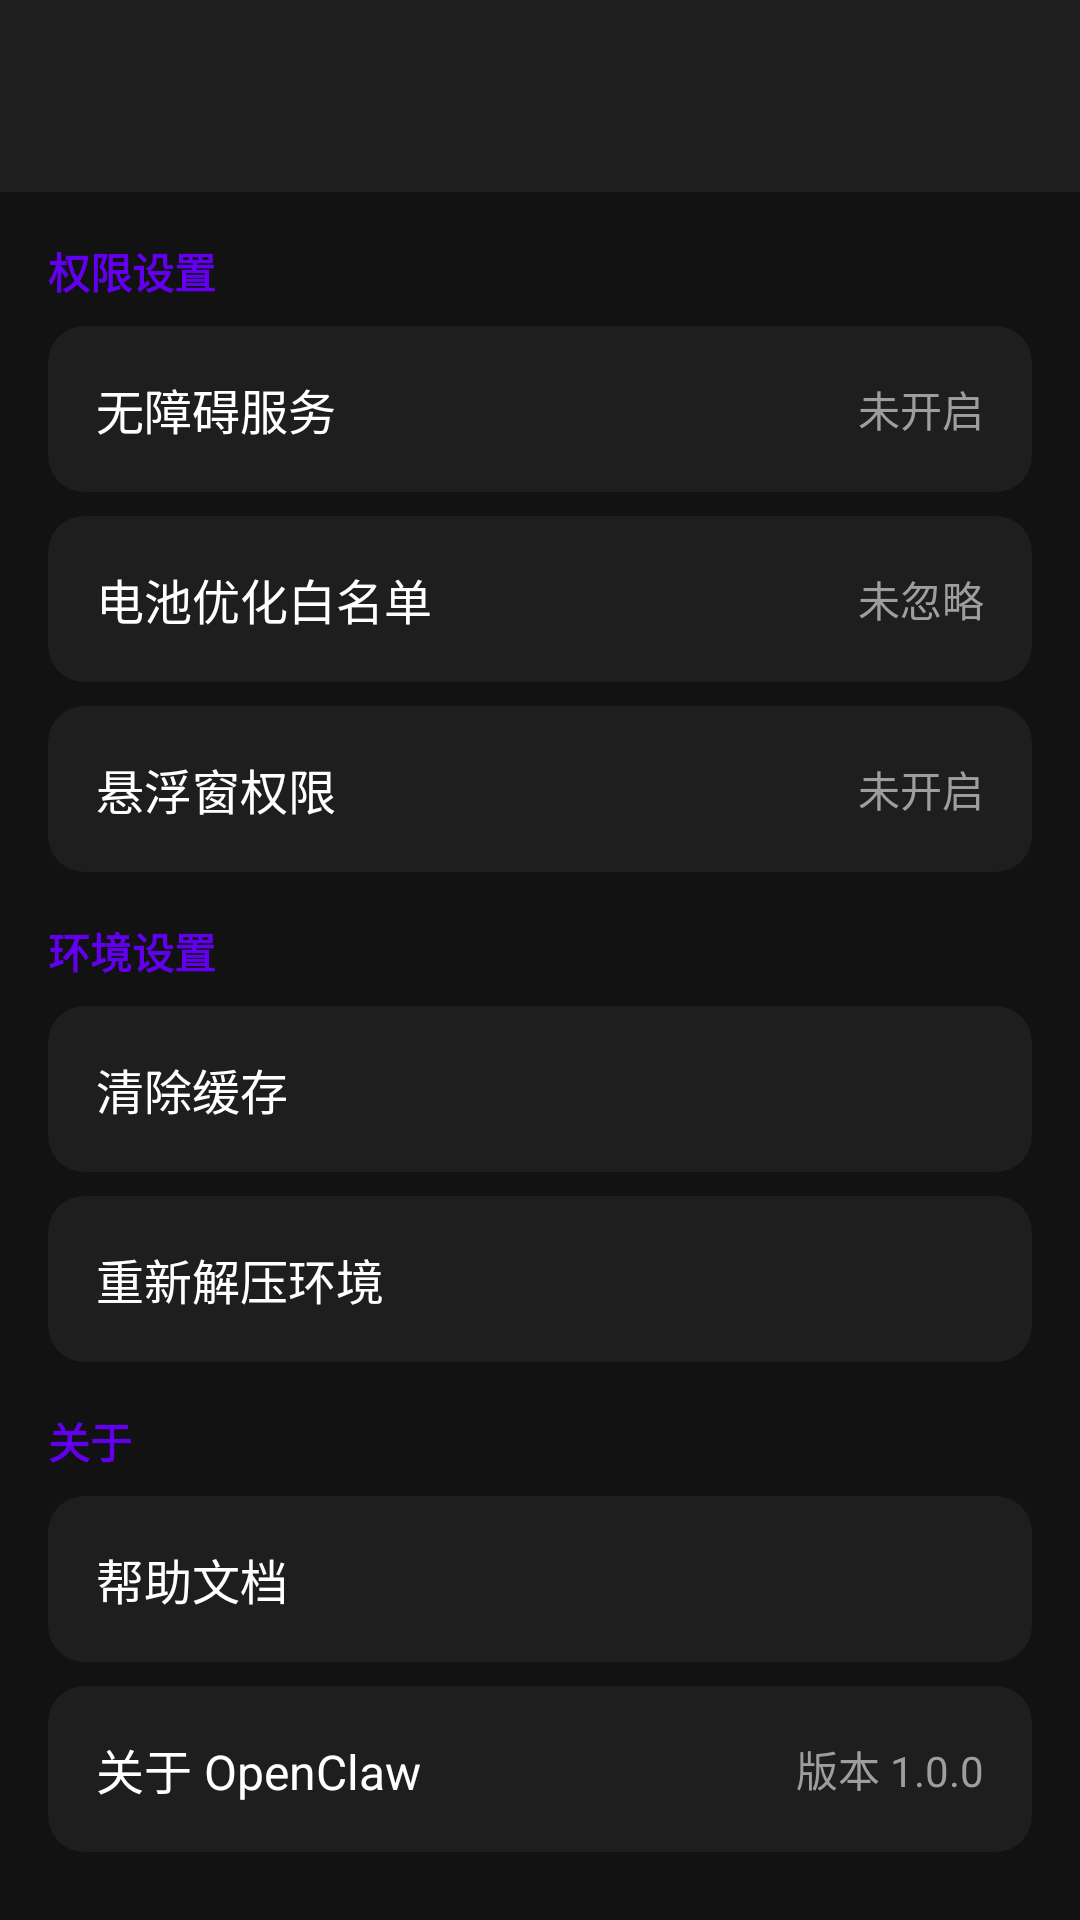

Android layout source for this screen:
<!-- AndroidManifest.xml: application theme Theme.OpenClawMobile -->
<!-- res/layout/activity_settings.xml -->
<?xml version="1.0" encoding="utf-8"?>
<LinearLayout xmlns:android="http://schemas.android.com/apk/res/android"
    xmlns:app="http://schemas.android.com/apk/res-auto"
    android:layout_width="match_parent"
    android:layout_height="match_parent"
    android:orientation="vertical"
    android:background="@color/black">

    <androidx.appcompat.widget.Toolbar
        android:id="@+id/toolbar"
        android:layout_width="match_parent"
        android:layout_height="?attr/actionBarSize"
        android:background="@color/dark_surface"
        android:elevation="4dp"
        app:titleTextColor="@color/white" />

    <androidx.core.widget.NestedScrollView
        android:layout_width="match_parent"
        android:layout_height="match_parent">

        <LinearLayout
            android:layout_width="match_parent"
            android:layout_height="wrap_content"
            android:orientation="vertical"
            android:padding="16dp">

            
            <TextView
                android:layout_width="wrap_content"
                android:layout_height="wrap_content"
                android:text="权限设置"
                android:textColor="@color/purple_500"
                android:textSize="14sp"
                android:textStyle="bold"
                android:layout_marginBottom="8dp" />

            
            <com.google.android.material.card.MaterialCardView
                android:id="@+id/cardAccessibility"
                android:layout_width="match_parent"
                android:layout_height="wrap_content"
                android:layout_marginBottom="8dp"
                app:cardBackgroundColor="@color/dark_surface"
                app:cardCornerRadius="12dp"
                app:strokeWidth="0dp">

                <LinearLayout
                    android:layout_width="match_parent"
                    android:layout_height="wrap_content"
                    android:orientation="horizontal"
                    android:padding="16dp"
                    android:gravity="center_vertical">

                    <TextView
                        android:layout_width="0dp"
                        android:layout_height="wrap_content"
                        android:layout_weight="1"
                        android:text="无障碍服务"
                        android:textColor="@color/white"
                        android:textSize="16sp" />

                    <TextView
                        android:id="@+id/tvAccessibilityStatus"
                        android:layout_width="wrap_content"
                        android:layout_height="wrap_content"
                        android:text="未开启"
                        android:textColor="@color/gray_500"
                        android:textSize="14sp" />

                </LinearLayout>

            </com.google.android.material.card.MaterialCardView>

            
            <com.google.android.material.card.MaterialCardView
                android:id="@+id/cardBattery"
                android:layout_width="match_parent"
                android:layout_height="wrap_content"
                android:layout_marginBottom="8dp"
                app:cardBackgroundColor="@color/dark_surface"
                app:cardCornerRadius="12dp"
                app:strokeWidth="0dp">

                <LinearLayout
                    android:layout_width="match_parent"
                    android:layout_height="wrap_content"
                    android:orientation="horizontal"
                    android:padding="16dp"
                    android:gravity="center_vertical">

                    <TextView
                        android:layout_width="0dp"
                        android:layout_height="wrap_content"
                        android:layout_weight="1"
                        android:text="电池优化白名单"
                        android:textColor="@color/white"
                        android:textSize="16sp" />

                    <TextView
                        android:id="@+id/tvBatteryStatus"
                        android:layout_width="wrap_content"
                        android:layout_height="wrap_content"
                        android:text="未忽略"
                        android:textColor="@color/gray_500"
                        android:textSize="14sp" />

                </LinearLayout>

            </com.google.android.material.card.MaterialCardView>

            
            <com.google.android.material.card.MaterialCardView
                android:id="@+id/cardOverlay"
                android:layout_width="match_parent"
                android:layout_height="wrap_content"
                android:layout_marginBottom="16dp"
                app:cardBackgroundColor="@color/dark_surface"
                app:cardCornerRadius="12dp"
                app:strokeWidth="0dp">

                <LinearLayout
                    android:layout_width="match_parent"
                    android:layout_height="wrap_content"
                    android:orientation="horizontal"
                    android:padding="16dp"
                    android:gravity="center_vertical">

                    <TextView
                        android:layout_width="0dp"
                        android:layout_height="wrap_content"
                        android:layout_weight="1"
                        android:text="悬浮窗权限"
                        android:textColor="@color/white"
                        android:textSize="16sp" />

                    <TextView
                        android:id="@+id/tvOverlayStatus"
                        android:layout_width="wrap_content"
                        android:layout_height="wrap_content"
                        android:text="未开启"
                        android:textColor="@color/gray_500"
                        android:textSize="14sp" />

                </LinearLayout>

            </com.google.android.material.card.MaterialCardView>

            
            <TextView
                android:layout_width="wrap_content"
                android:layout_height="wrap_content"
                android:text="环境设置"
                android:textColor="@color/purple_500"
                android:textSize="14sp"
                android:textStyle="bold"
                android:layout_marginBottom="8dp" />

            
            <com.google.android.material.card.MaterialCardView
                android:id="@+id/cardClearCache"
                android:layout_width="match_parent"
                android:layout_height="wrap_content"
                android:layout_marginBottom="8dp"
                app:cardBackgroundColor="@color/dark_surface"
                app:cardCornerRadius="12dp"
                app:strokeWidth="0dp">

                <TextView
                    android:layout_width="match_parent"
                    android:layout_height="wrap_content"
                    android:padding="16dp"
                    android:text="清除缓存"
                    android:textColor="@color/white"
                    android:textSize="16sp" />

            </com.google.android.material.card.MaterialCardView>

            
            <com.google.android.material.card.MaterialCardView
                android:id="@+id/cardReextract"
                android:layout_width="match_parent"
                android:layout_height="wrap_content"
                android:layout_marginBottom="16dp"
                app:cardBackgroundColor="@color/dark_surface"
                app:cardCornerRadius="12dp"
                app:strokeWidth="0dp">

                <TextView
                    android:layout_width="match_parent"
                    android:layout_height="wrap_content"
                    android:padding="16dp"
                    android:text="重新解压环境"
                    android:textColor="@color/white"
                    android:textSize="16sp" />

            </com.google.android.material.card.MaterialCardView>

            
            <TextView
                android:layout_width="wrap_content"
                android:layout_height="wrap_content"
                android:text="关于"
                android:textColor="@color/purple_500"
                android:textSize="14sp"
                android:textStyle="bold"
                android:layout_marginBottom="8dp" />

            
            <com.google.android.material.card.MaterialCardView
                android:id="@+id/cardHelp"
                android:layout_width="match_parent"
                android:layout_height="wrap_content"
                android:layout_marginBottom="8dp"
                app:cardBackgroundColor="@color/dark_surface"
                app:cardCornerRadius="12dp"
                app:strokeWidth="0dp">

                <TextView
                    android:layout_width="match_parent"
                    android:layout_height="wrap_content"
                    android:padding="16dp"
                    android:text="帮助文档"
                    android:textColor="@color/white"
                    android:textSize="16sp" />

            </com.google.android.material.card.MaterialCardView>

            
            <com.google.android.material.card.MaterialCardView
                android:id="@+id/cardAbout"
                android:layout_width="match_parent"
                android:layout_height="wrap_content"
                android:layout_marginBottom="16dp"
                app:cardBackgroundColor="@color/dark_surface"
                app:cardCornerRadius="12dp"
                app:strokeWidth="0dp">

                <LinearLayout
                    android:layout_width="match_parent"
                    android:layout_height="wrap_content"
                    android:orientation="horizontal"
                    android:padding="16dp"
                    android:gravity="center_vertical">

                    <TextView
                        android:layout_width="0dp"
                        android:layout_height="wrap_content"
                        android:layout_weight="1"
                        android:text="关于 OpenClaw"
                        android:textColor="@color/white"
                        android:textSize="16sp" />

                    <TextView
                        android:id="@+id/tvVersion"
                        android:layout_width="wrap_content"
                        android:layout_height="wrap_content"
                        android:text="版本 1.0.0"
                        android:textColor="@color/gray_500"
                        android:textSize="14sp" />

                </LinearLayout>

            </com.google.android.material.card.MaterialCardView>

        </LinearLayout>

    </androidx.core.widget.NestedScrollView>

</LinearLayout>
<!-- resources referenced by this layout -->
<resources>
  <color name="black">#FF121212</color>
  <color name="dark_surface">#FF1E1E1E</color>
  <color name="gray_500">#FF9E9E9E</color>
  <color name="purple_500">#FF6200EE</color>
  <color name="white">#FFFFFFFF</color>
  <style name="Theme.OpenClawMobile" parent="Theme.Material3.Dark.NoActionBar">
          
          <item name="colorPrimary">@color/purple_500</item>
          <item name="colorPrimaryVariant">@color/purple_700</item>
          <item name="colorOnPrimary">@color/white</item>
          
          
          <item name="colorSecondary">@color/teal_200</item>
          <item name="colorSecondaryVariant">@color/teal_700</item>
          <item name="colorOnSecondary">@color/black</item>
          
          
          <item name="android:statusBarColor">@color/black</item>
          <item name="android:navigationBarColor">@color/black</item>
          
          
          <item name="android:colorBackground">@color/black</item>
          <item name="colorSurface">@color/dark_surface</item>
          <item name="colorOnSurface">@color/white</item>
      </style>
  <color name="purple_700">#FF3700B3</color>
  <color name="teal_200">#FF03DAC5</color>
  <color name="teal_700">#FF018786</color>
</resources>
